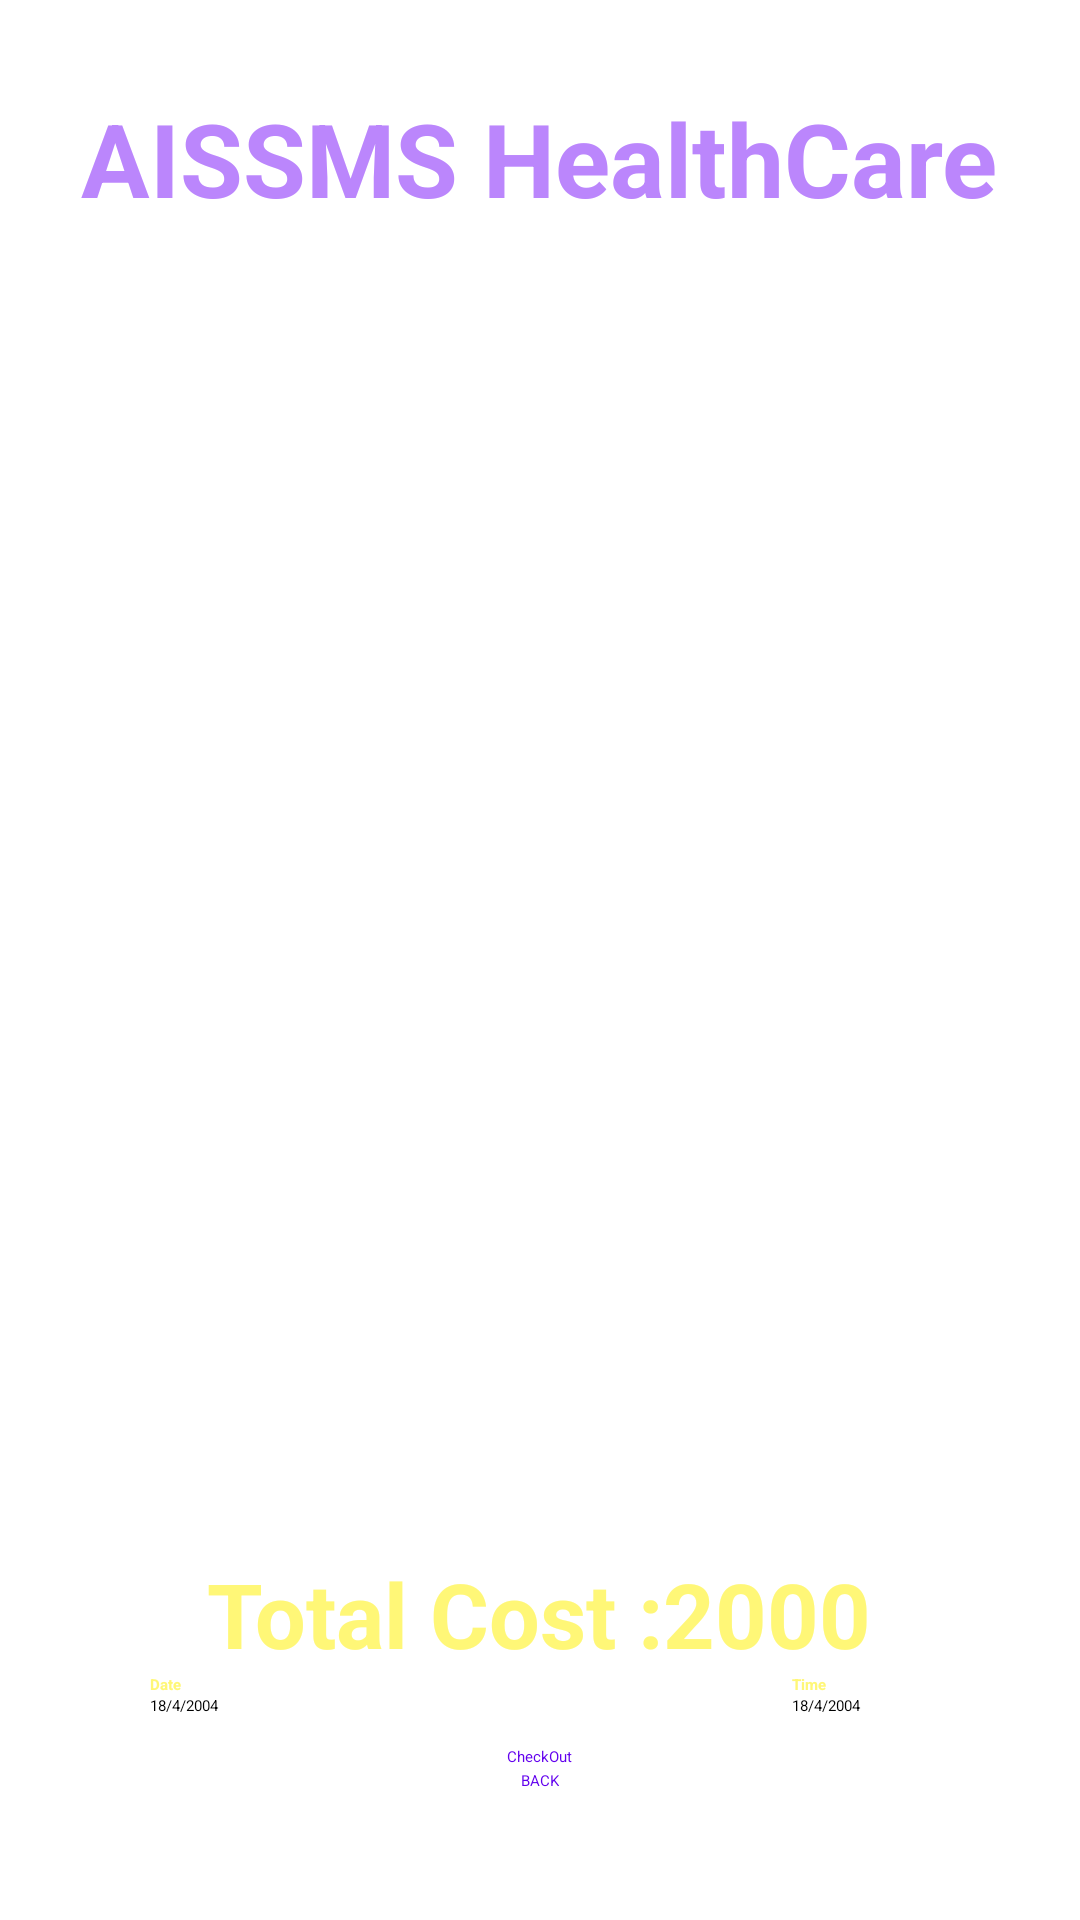

Layout XML and referenced resources for this Android screen:
<!-- AndroidManifest.xml: application theme Theme.PaiteintTrackerApp -->
<!-- res/layout/activity_cart_lab.xml -->
<?xml version="1.0" encoding="utf-8"?>
<LinearLayout xmlns:android="http://schemas.android.com/apk/res/android"
    xmlns:app="http://schemas.android.com/apk/res-auto"
    xmlns:tools="http://schemas.android.com/tools"
    android:layout_width="match_parent"
    android:layout_height="match_parent"
    tools:context=".RegisterActivity"
    android:background="@drawable/background"
    android:orientation="vertical">

    <TextView
        android:id="@+id/textViewAppTitle"
        android:layout_width="wrap_content"
        android:layout_height="wrap_content"
        android:text="AISSMS HealthCare"
        android:textColor="#FFBB86FC"
        android:textSize="34sp"
        android:textStyle="bold"
        android:layout_marginVertical="30dp"
        android:layout_gravity="center"/>

    <TextView
        android:id="@+id/textView2"
        android:layout_width="wrap_content"
        android:layout_height="wrap_content"
        android:layout_gravity="center"
        android:layout_marginVertical="10dp"
        android:text="Lab Test And Packages"
        android:textColor="#FFFFFF"
        android:textSize="34sp"
        android:textStyle="bold" />


    <ListView
        android:id="@+id/editTextAppFees"
        android:layout_width="wrap_content"
        android:layout_height="347dp"

        android:layout_gravity="center"
        android:textColor="#FFFFFF" />

    <TextView
        android:layout_width="wrap_content"
        android:layout_height="wrap_content"
        android:layout_gravity="center"
        android:text="Total Cost :2000"
        android:id="@+id/tvtotal"
        android:textColor="@color/yellow"
        android:textSize="30sp"
        android:textStyle="bold" />

    <LinearLayout
        android:layout_width="wrap_content"
        android:layout_height="wrap_content"
        android:orientation="horizontal">
        <TextView
            android:layout_width="164dp"
            android:layout_height="wrap_content"
            android:layout_marginStart="50dp"
            android:layout_marginLeft="50dp"
            android:text="Date"
            android:textColor="@color/yellow"
            android:textStyle="bold" />

        <TextView
            android:id="@+id/textView3"
            android:layout_width="164dp"
            android:layout_height="wrap_content"
            android:layout_marginStart="50dp"
            android:layout_marginLeft="50dp"
            android:text="Time"
            android:textColor="@color/yellow"
            android:textStyle="bold" />
    </LinearLayout>

    <LinearLayout
        android:layout_width="wrap_content"
        android:layout_height="wrap_content"
        android:orientation="horizontal">
        <Button
            android:id="@+id/buttonDate"
            android:layout_width="164dp"
            android:layout_height="wrap_content"
            android:layout_marginStart="50dp"
            android:layout_marginLeft="50dp"
            android:text="18/4/2004" />

        <Button
            android:id="@+id/buttonTime"
            android:layout_width="100dp"
            android:layout_height="wrap_content"
            android:layout_marginStart="50dp"
            android:layout_marginLeft="4dp"
            android:text="18/4/2004" />
    </LinearLayout>

    <Button
        android:id="@+id/btncheckout"
        android:layout_width="wrap_content"
        android:layout_height="wrap_content"
        android:layout_gravity="center"
        android:layout_marginTop="10dp"
        android:text="CheckOut"
        android:textColor="#FF6200EE" />

    <Button
        android:id="@+id/btnBack"
        android:layout_width="wrap_content"
        android:layout_height="wrap_content"
        android:text="BACK"
        android:textColor="#FF6200EE"
        android:layout_marginTop="1dp"
        android:layout_gravity="center" />
</LinearLayout>
<!-- resources referenced by this layout -->
<resources>
  <color name="yellow">#fff777</color>
  <style name="Theme.PaiteintTrackerApp" parent="Theme.AppCompat.Light.DarkActionBar">
          
          <item name="colorPrimary">@color/purple_200</item>
          <item name="colorPrimaryDark">@color/purple_700</item>
          <item name="colorAccent">@color/teal_200</item>
          
      </style>
  <color name="purple_200">#FFBB86FC</color>
  <color name="purple_700">#FF3700B3</color>
  <color name="teal_200">#FF018786</color>
</resources>
